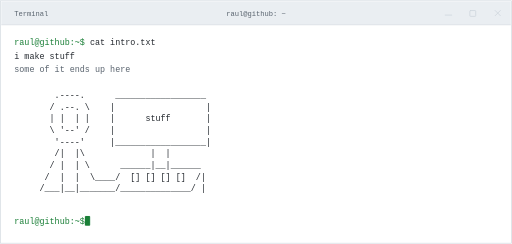
t = 0.00 s
t = 0.14 s: frame unchanged from t = 0.00 s, image omitted
t = 0.43 s: frame unchanged from t = 0.00 s, image omitted
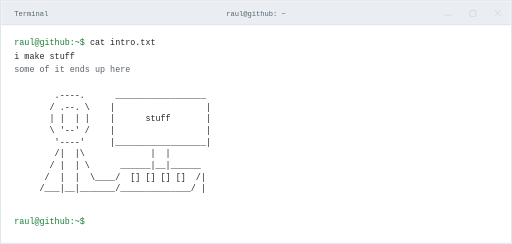
t = 0.59 s
t = 0.74 s: frame unchanged from t = 0.59 s, image omitted
t = 1.05 s: frame unchanged from t = 0.59 s, image omitted

The animated SVG that drew these frames (rendered in a browser with its animation timeline set to each time). Animation: 1 CSS @keyframes rule; one cycle of 1.20 s, repeats indefinitely.

<svg xmlns="http://www.w3.org/2000/svg" width="790" height="376" viewBox="0 0 790 376" role="img" aria-labelledby="title desc">
  <title id="title">i make stuff</title>
  <desc id="desc">some of it ends up here. An ASCII person typing at a computer displaying stuff, inside a decorative terminal window.</desc>
  <style>
    .window{fill:#ffffff;stroke:#d0d7de}.bar{fill:#eaeef2}.line{stroke:#d0d7de}.text{fill:#24292f}.muted{fill:#59636e}.prompt{fill:#1a7f37}.cursor{fill:#1a7f37;animation:blink 1.2s step-end infinite}
    text{font:13px 'Courier New',monospace;white-space:pre}
    @keyframes blink{0%,48%{opacity:1}49%,100%{opacity:0}}
    @media(prefers-color-scheme:dark){.window{fill:#0d1117;stroke:#30363d}.bar{fill:#161b22}.line{stroke:#30363d}.text{fill:#e6edf3}.muted{fill:#9198a1}.prompt{fill:#7ee787}.cursor{fill:#7ee787}}
    @media(prefers-reduced-motion:reduce){.cursor{animation:none}}
  </style>
  <rect class="window" x="1" y="1" width="788" height="374"/>
  <path class="bar" d="M2 2H788V38H2Z"/>
  <path class="line" d="M2 38H788"/>
  <text class="muted" x="22" y="24" style="font-size:11px">Terminal</text>
  <text class="muted" x="395" y="24" text-anchor="middle" style="font-size:11px">raul@github: ~</text>
  <g class="line" fill="none" stroke-width="1.3" stroke-linecap="round">
    <path d="M687 23h10"/>
    <rect x="725" y="16" width="9" height="9" rx="1"/>
    <path d="m764 16 8 8m0-8-8 8"/>
  </g>
  <text x="22" y="69"><tspan class="prompt">raul@github:~$</tspan><tspan class="text"> cat intro.txt</tspan></text>
  <text class="text" x="22" y="91">i make stuff</text>
  <text class="muted" x="22" y="111">some of it ends up here</text>
  <g class="text">
    <text x="22" y="151">        .----.      __________________</text>
    <text x="22" y="169">       / .--. \    |                  |</text>
    <text x="22" y="187">       | |  | |    |      stuff       |</text>
    <text x="22" y="205">       \ '--' /    |                  |</text>
    <text x="22" y="223">        '----'     |__________________|</text>
    <text x="22" y="241">        /|  |\             |  |</text>
    <text x="22" y="259">       / |  | \      ______|__|______</text>
    <text x="22" y="277">      /  |  |  \____/  [] [] [] []  /|</text>
    <text x="22" y="295">     /___|__|_______/______________/ |</text>
  </g>
  <text class="prompt" x="22" y="345">raul@github:~$</text>
  <rect class="cursor" x="131" y="333" width="8" height="15" rx="1"/>
</svg>
